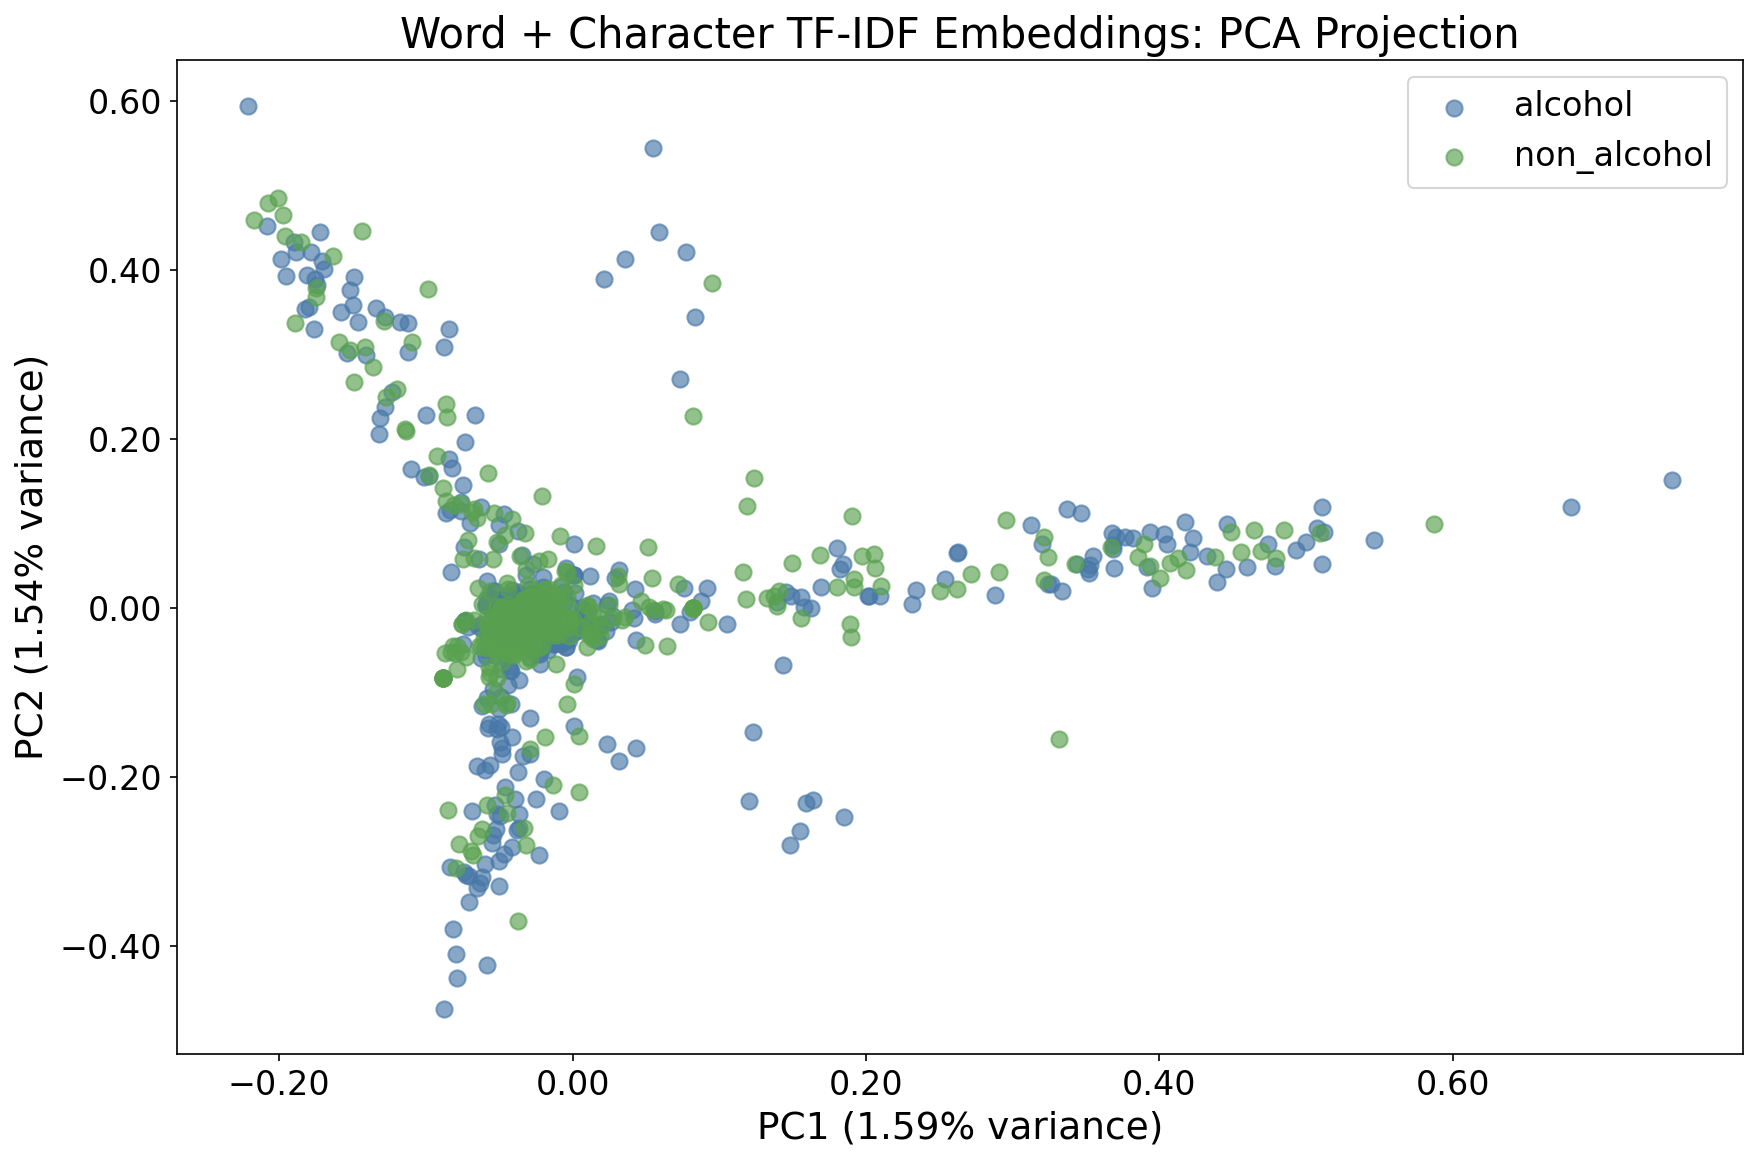

Source data for this figure (header and first rows):
embedding_row, file_name, image_path, label, extracted_text, cleaned_text, has_text, split, pc1, pc2
0, 0000a.jpg, /home/devcontainers/photo-text-alcohol-c…, alcohol, pontmisslmitededitionnightlifebourboneve…, pont miss lmited edition nightlife bourb…, True, test, -0.05047, -0.1188
1, 0001a.jpg, /home/devcontainers/photo-text-alcohol-c…, alcohol, Mo Damais, mo damais, True, train, -0.02848, -0.02156
2, 0003a.jpg, /home/devcontainers/photo-text-alcohol-c…, alcohol, Wed 659 @01 Mou bpaied Iager unuedd, wed 659 @01 mou bpaied lager unuedd, True, train, -0.02876, -0.03381
3, 0004a.jpg, /home/devcontainers/photo-text-alcohol-c…, alcohol, aed QHAMAVAWAX 'DMAV, aed qhamavawax 'dmav, True, train, -0.03525, -0.02287
4, 0005a.jpg, /home/devcontainers/photo-text-alcohol-c…, alcohol, Douftmisslimited editionlited editiom po…, douftmisslimited editionlited editiom po…, True, test, -0.001887, 0.004409
5, 0006a.jpg, /home/devcontainers/photo-text-alcohol-c…, alcohol, Tevent nSenve budwelser-favoR;, tevent nsenve budweiser-favor;, True, train, -0.02726, -0.03154
6, 0007a.jpg, /home/devcontainers/photo-text-alcohol-c…, alcohol, Try taste lager, try taste lager, True, test, -0.04192, -0.07419
7, 0008a.jpg, /home/devcontainers/photo-text-alcohol-c…, alcohol, ont miss event taste specal port, ont miss event taste specal port, True, test, -0.06536, -0.187
8, 0009a.jpg, /home/devcontainers/photo-text-alcohol-c…, alcohol, Get eadyfor smoothwhbhoypaty, get eadyfor smoothwhbhoypaty, True, test, -0.1535, 0.3023
9, 0010a.jpg, /home/devcontainers/photo-text-alcohol-c…, alcohol, Don t miss LRZD HUW chArnaCaE gheck, don t miss lrzd huw charnacae gheck, True, train, 0.03136, -0.181
10, 0011a.jpg, /home/devcontainers/photo-text-alcohol-c…, alcohol, Don't partytequila miss party, don't partytequila miss party, True, train, -0.03933, -0.2259
11, 0012a.jpg, /home/devcontainers/photo-text-alcohol-c…, alcohol, MMPORTED RUM, mmported rum, True, test, -0.02948, 0.01719
12, 0013a.jpg, /home/devcontainers/photo-text-alcohol-c…, alcohol, Try nightlif3 taste gin, try nightlife taste gin, True, train, -0.07484, -0.04254
13, 0015a.jpg, /home/devcontainers/photo-text-alcohol-c…, alcohol, jack daniels nightlife, jack daniels nightlife, True, test, -0.05824, 0.01211
14, 0016a.jpg, /home/devcontainers/photo-text-alcohol-c…, alcohol, chardonnay premlum, chardonnay premium, True, train, 0.02863, 0.03604
15, 0017a.jpg, /home/devcontainers/photo-text-alcohol-c…, alcohol, 2 Get ready for nuat check rum pecial:, 2 get ready for nuat check rum pecial:, True, train, 0.03552, 0.4127
16, 0018a.jpg, /home/devcontainers/photo-text-alcohol-c…, alcohol, @Tan Try event imported lager premium, @tan try event imported lager premium, True, train, -0.006114, 0.006226
17, 0019a.jpg, /home/devcontainers/photo-text-alcohol-c…, alcohol, special Iag3r/ Try bar, special iag3r/ try bar, True, train, -0.03123, 0.003734
18, 0020a.jpg, /home/devcontainers/photo-text-alcohol-c…, alcohol, Don't miss event Whiskey check, don't miss event whiskey check, True, test, 0.1484, -0.2798
19, 0021a.jpg, /home/devcontainers/photo-text-alcohol-c…, alcohol, gni, gni, True, test, -0.03339, -0.01775
20, 0022a.jpg, /home/devcontainers/photo-text-alcohol-c…, alcohol, {Get ready for event limited edition gin, {get ready for event limited edition gin, True, train, -0.1173, 0.3384
21, 0023a.jpg, /home/devcontainers/photo-text-alcohol-c…, alcohol, Try importe jaCk Htaug 1 ELin Esnal dani…, try importe jack htaug 1 elin esnal dani…, True, train, -0.04015, 0.004848
22, 0024a.jpg, /home/devcontainers/photo-text-alcohol-c…, alcohol, 2remnsb sbelwovbl} eiesJVl, 2remnsb sbelwovbl} eiesjvl, True, train, -0.03406, -0.0207
23, 0025a.jpg, /home/devcontainers/photo-text-alcohol-c…, alcohol, Axbov, axbov, True, train, -0.03707, -0.02356
25, 0027a.jpg, /home/devcontainers/photo-text-alcohol-c…, alcohol, explore beer Don't miss menu, explore beer don't miss menu, True, train, -0.02265, -0.2919
26, 0028a.jpg, /home/devcontainers/photo-text-alcohol-c…, alcohol, BOBLTIWILED EDILIOM, bobltiwiled ediliom, True, train, -0.03169, -0.0229
27, 0029a.jpg, /home/devcontainers/photo-text-alcohol-c…, alcohol, Try flavor gin, try flavor gin, True, train, -0.03648, -0.02713
28, 0030a.jpg, /home/devcontainers/photo-text-alcohol-c…, alcohol, Get ready for event party jack daniels, get ready for event party jack daniels, True, test, -0.1497, 0.3583
29, 0031a.jpg, /home/devcontainers/photo-text-alcohol-c…, alcohol, Get reacy for prem um special buil, get ready for prem um special buil, True, train, -0.1694, 0.402
30, 0032a.jpg, /home/devcontainers/photo-text-alcohol-c…, alcohol, ~:, ~:, True, train, -0.03565, -0.02285
31, 0033a.jpg, /home/devcontainers/photo-text-alcohol-c…, alcohol, Wmlerthu (Shalmhausen , 'Flughalen , [xh…, wmlerthu (shalmhausen , 'flughalen , [xh…, True, train, -0.02894, -0.00271
32, 0034a.jpg, /home/devcontainers/photo-text-alcohol-c…, alcohol, Done miss Lauuepedl Imperted, done miss lauuepedl imperted, True, train, -0.04864, -0.1409
33, 0035a.jpg, /home/devcontainers/photo-text-alcohol-c…, alcohol, Get rcady for premium check chardonnay i…, get ready for premium check chardonnay i…, True, train, 0.07718, 0.4211
34, 0036a.jpg, /home/devcontainers/photo-text-alcohol-c…, alcohol, edition Teme flaver our3g Che ck, edition teme flaver our3g che ck, True, train, 0.04079, -0.002054
35, 0037a.jpg, /home/devcontainers/photo-text-alcohol-c…, alcohol, Caetro 33 Stan Carc Re7unt budugiSer, caetro 33 stan carc re7unt budugiser, True, train, -0.03687, -0.02319
36, 0039a.jpg, /home/devcontainers/photo-text-alcohol-c…, alcohol, Try ' tport ev en Toshiki Matsuya Nike J…, try ' tport ev en toshiki matsuya nike j…, True, test, -0.04794, -0.02677
37, 0040a.jpg, /home/devcontainers/photo-text-alcohol-c…, alcohol, Dont Mss hightlfe absolut bREw, dont mss hightlfe absolut brew, True, train, -0.0287, -0.05705
38, 0041a.jpg, /home/devcontainers/photo-text-alcohol-c…, alcohol, JJONNNIE WRLKCR   KE NOW, jjonnnie wrlkcr ke now, True, test, -0.0289, -0.02709
39, 0042a.jpg, /home/devcontainers/photo-text-alcohol-c…, alcohol, wille, wille, True, train, -0.03947, -0.0254
40, 0043a.jpg, /home/devcontainers/photo-text-alcohol-c…, alcohol, Uyexple preuiumbacardi, uyexple preuiumbacardi, True, train, -0.02844, -0.01545
41, 0044a.jpg, /home/devcontainers/photo-text-alcohol-c…, alcohol, Try reserve Inlted johuhiel edhtion walk…, try reserve inlted johuhiel edhtion walk…, True, test, -0.03565, -0.02191
42, 0045a.jpg, /home/devcontainers/photo-text-alcohol-c…, alcohol, me nu party chard onnay, me nu party chard onnay, True, train, 0.007792, -0.001959
43, 0046a.jpg, /home/devcontainers/photo-text-alcohol-c…, alcohol, jack daniels, jack daniels, True, test, -0.03759, 0.01628
44, 0047a.jpg, /home/devcontainers/photo-text-alcohol-c…, alcohol, Try nightlife We hiskey brew, try nightlife we hiskey brew, True, train, -0.06432, -0.02028
45, 0048a.jpg, /home/devcontainers/photo-text-alcohol-c…, alcohol, Checkoubpartyexplore vodka, check oub party explore vodka, True, train, 0.2019, 0.01406
46, 0049a.jpg, /home/devcontainers/photo-text-alcohol-c…, alcohol, cocktail, cocktail, True, test, -0.02512, -0.03128
47, 0050a.jpg, /home/devcontainers/photo-text-alcohol-c…, alcohol, Try Ispecial absolut discount, try ispecial absolut discount, True, train, -0.02977, -0.04938
48, 0052a.jpg, /home/devcontainers/photo-text-alcohol-c…, alcohol, 0 bourBoN smooth, 0 bourbon smooth, True, train, -0.05253, -0.004587
49, 0054a.jpg, /home/devcontainers/photo-text-alcohol-c…, alcohol, h eine k en, h eine k en, True, train, -0.04153, -0.01755
50, 0055a.jpg, /home/devcontainers/photo-text-alcohol-c…, alcohol, Tyerklrn, tyerklrn, True, train, -0.0344, -0.0219
51, 0056a.jpg, /home/devcontainers/photo-text-alcohol-c…, alcohol, beer flaVoR, beer flavor, True, train, -0.008636, -0.02903
53, 0058a.jpg, /home/devcontainers/photo-text-alcohol-c…, alcohol, Check lout specialbudweiser special, check lout specialbudweiser special, True, test, 0.3122, 0.09894
54, 0059a.jpg, /home/devcontainers/photo-text-alcohol-c…, alcohol, UeoF port check, ueof port check, True, train, 0.2536, 0.03458
55, 0060a.jpg, /home/devcontainers/photo-text-alcohol-c…, alcohol, limited euicion discoung prandy = Gei re…, limited euicion discoung prandy = gel re…, True, train, -0.06993, 0.1005
56, 0061a.jpg, /home/devcontainers/photo-text-alcohol-c…, alcohol, UT af] Fe grab Now (pOrt, ut af] fe grab now (port, True, train, -0.01788, -0.01622
57, 0062a.jpg, /home/devcontainers/photo-text-alcohol-c…, alcohol, reservE cocktAil Dontt miss SPeclali, reserve cocktail don't miss speclali, True, test, -0.07293, -0.3156
58, 0063a.jpg, /home/devcontainers/photo-text-alcohol-c…, alcohol, nighulife [ pOrt Get ready fol 'party[, nighulife [ port get ready fol 'party[, True, train, -0.1311, 0.2247
59, 0064a.jpg, /home/devcontainers/photo-text-alcohol-c…, alcohol, Get re On Shecial offer wine imporied ar…, get re on shecial offer wine imporied ar…, True, train, -0.03434, 0.06368
60, 0065a.jpg, /home/devcontainers/photo-text-alcohol-c…, alcohol, aurness, aurness, True, train, -0.03204, -0.03417
61, 0066a.jpg, /home/devcontainers/photo-text-alcohol-c…, alcohol, 74gl 4 d Jocts celebrationilawrbee Get r…, 74gl 4 d jocts celebrationilawrbee get r…, True, test, -0.2214, 0.5947
... 1,022 more rows
